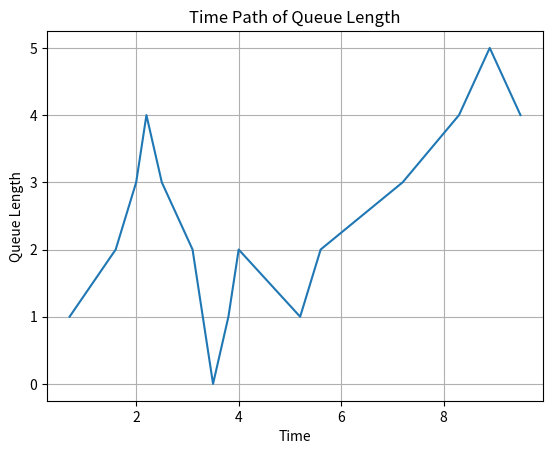

This figure's Python source:
"""
- this code runs on trinket (online python interpreter)
"""

import matplotlib.pyplot as plt
import numpy as np


arrivals = [0.7, 1.6, 2.0, 2.2, 3.8, 4.0, 5.6, 7.2, 8.3, 8.9]
departures = [2.5, 3.1, 3.3, 3.5, 5.2, 9.5]

time_points = sorted(set(arrivals + departures))
queue_length = np.zeros(len(time_points))

total_observation_time = time_points[-1]  # Total observation time

# Calculate queue length over time
for i, t in enumerate(time_points):
    arrivals_count = sum(1 for a in arrivals if a <= t)
    departures_count = sum(1 for d in departures if d <= t)
    queue_length[i] = arrivals_count - departures_count

plt.plot(time_points, queue_length)
plt.xlabel('Time')
plt.ylabel('Queue Length')
plt.title('Time Path of Queue Length')
plt.grid(True)
plt.show()

# Estimate of the time average number in queue
average_num_in_queue = np.trapz(queue_length, time_points) / total_observation_time
print(f"Estimate of the Time Average Number in Queue: {average_num_in_queue:.2f}")

# Estimate of the server utilization
server_busy_time = sum(time_points[i] - time_points[i-1] for i in range(1, len(time_points)) if queue_length[i] > 0)
server_utilization = server_busy_time / total_observation_time
print(f"Estimate of the Server Utilization: {server_utilization:.2f}")